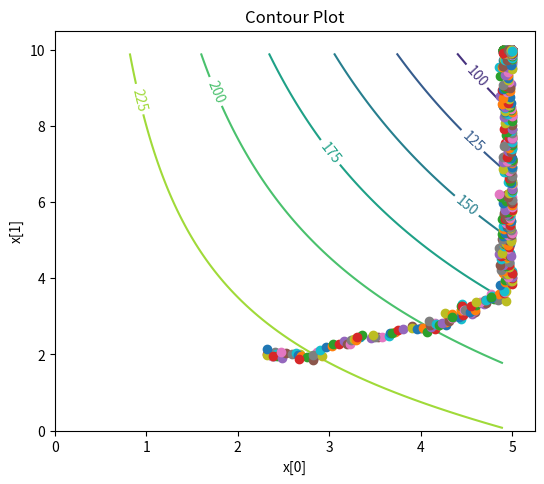
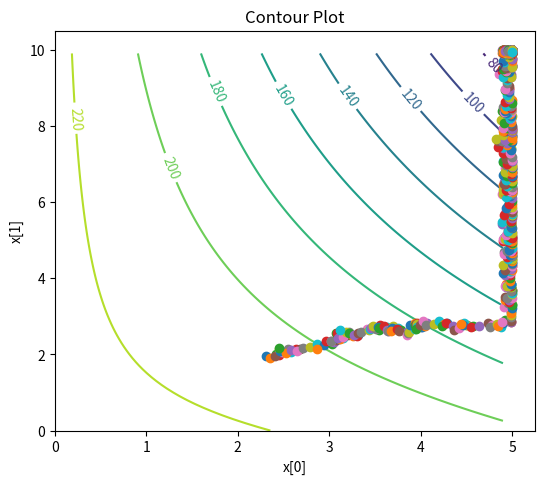
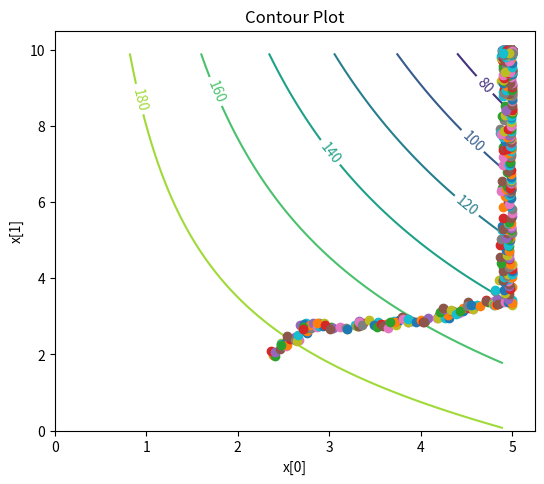
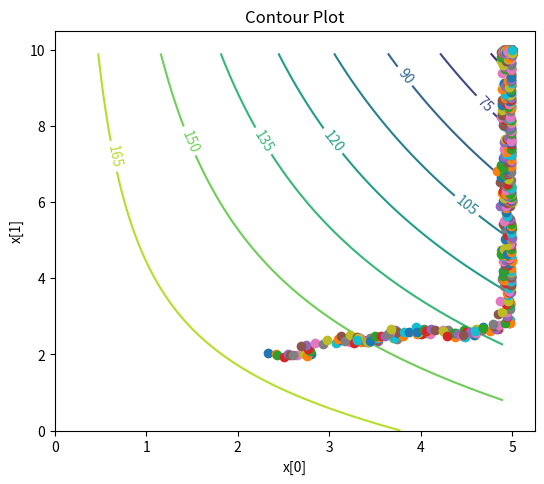
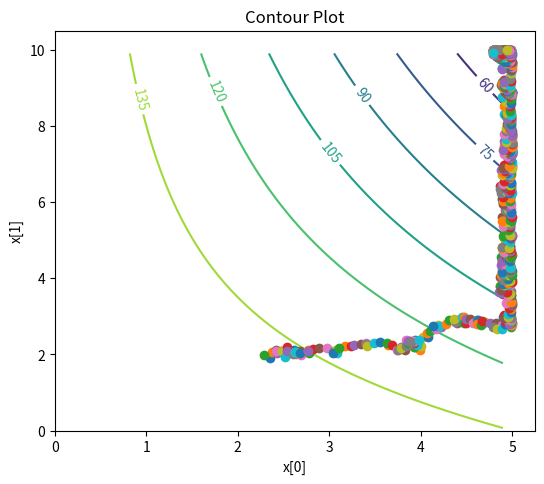
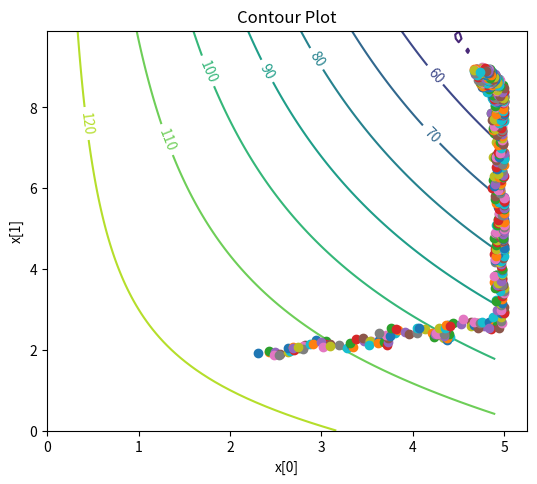
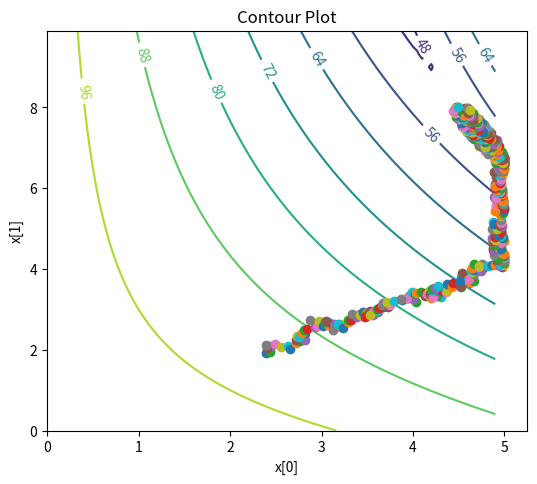
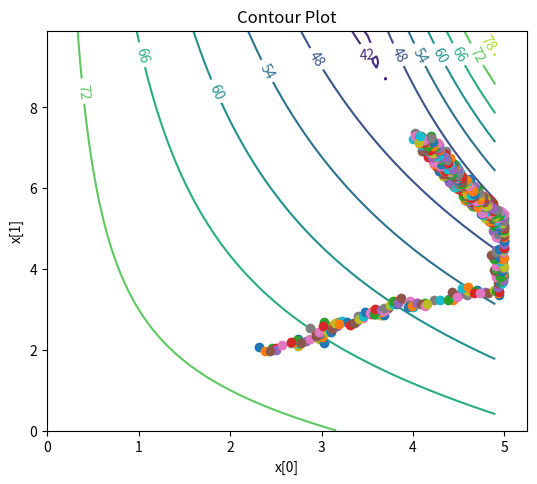
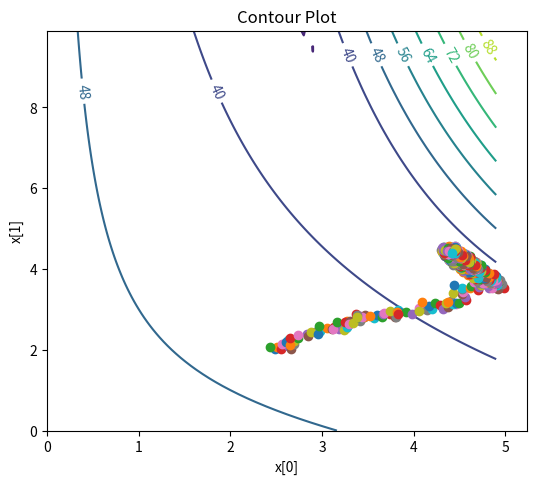
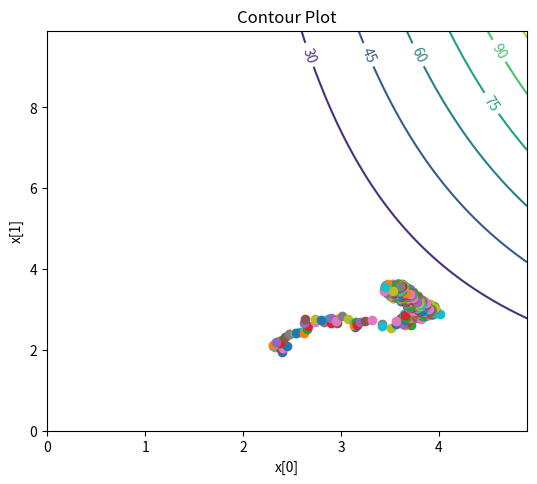
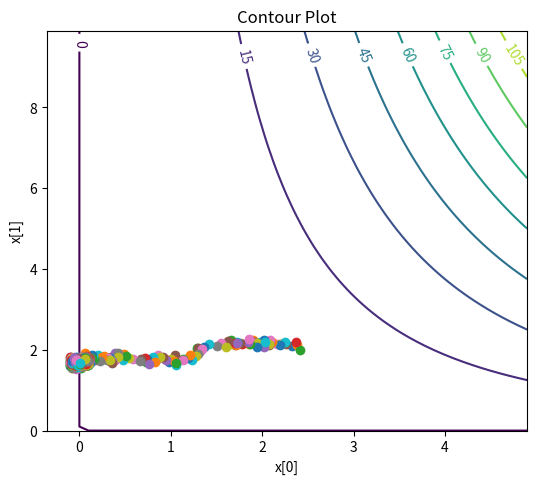

Python code for these plots, in order:

import numpy as np
import matplotlib.cm as cm
import matplotlib.pyplot as plt

import numpy as np
from numpy import asarray
from numpy.random import randn
from numpy.random import rand
import matplotlib
from matplotlib import pyplot
import random
all_bests = []
for i in range(11):
  w1 = i / 10.0
  w2 = 1 - i / 10.0
# w1 = 0.0
# w2 = 1.0

  def objective(x):
      f1 = 0.5 * np.power(x[0], 2) * x[1]
      f2 = np.power(x[0], 2) + 3 * x[0] * x[1]
      r1 = 0
      r2 = 250
      return np.maximum(w1 * np.abs(f1 - r1), w2 * np.abs(f2 - r2))

  # black-box optimization software
  def local_hillclimber(objective, bounds, n_iterations, step_size,init):
    # generate an initial point
    best = init
    # evaluate the initial point
    best_eval = objective(best)
    curr, curr_eval = best, best_eval # current working solution
    scores = list()
    points=list()
    for i in range(n_iterations): # take a step
      candidate = [curr[0] +rand()*step_size[0]-step_size[0]/2.0,
                  curr[1]+rand()*step_size[1]-step_size[1]/2.0]
      print(candidate)
      if candidate[0] > bounds[0, 1]:
        candidate[0] = curr[0]
      if candidate[1] > bounds[1, 1]:
        candidate[1] = curr[1]
      points.append(candidate)
      print('>%d f(%s) = %.5f, %s' % (i, best, best_eval,candidate))
      #evaluate candidate point
      candidate_eval = objective(candidate) # check for new best solution
      if candidate_eval < best_eval: # store new best point
        best, best_eval = candidate, candidate_eval
        # keep track of scores
        scores. append(best_eval)
        # current best
        curr=candidate
    return [best, best_eval, points, scores]

  bounds=asarray([[0, 5],[0 , 10]])
  step_size=[0.2,0.2]
  n_iterations=1000
  init=[2.4,2.0]
  best, score, points, scores, = local_hillclimber(objective, bounds, n_iterations, step_size, init)
  all_bests.append(best)
  n, m = 7, 7
  start = -3
  x_vals = np.arange(0, 5, 0.1)
  y_vals = np.arange(0, 10, 0.1)
  X, Y = np.meshgrid(x_vals, y_vals)
  print(X.shape)
  print(Y.shape)
  fig = plt.figure(figsize=(6,5))
  left, bottom, width, height = 0.1, 0.1, 0.8, 0.8
  ax = fig.add_axes([left, bottom, width, height])
  # Z = 0.1 * np.abs((0.5 * np.power(X, 2) * Y)) + 0.9 * np.abs((np.power(X, 2) + 3 * X * Y) - 250)
  Z = objective([X, Y])
  print(Z)
  cp = ax.contour(X, Y, Z)
  ax.clabel(cp, inline=True, fontsize=10)
  ax.set_title('Contour Plot')
  ax.set_xlabel('x[0]')
  ax.set_ylabel('x[1]')
  for i in range(n_iterations):
      plt.plot(points[i][0],points[i][1],"o");
  plt.savefig(f'pareto{w1}_{w2}.png')
print('all', all_bests)